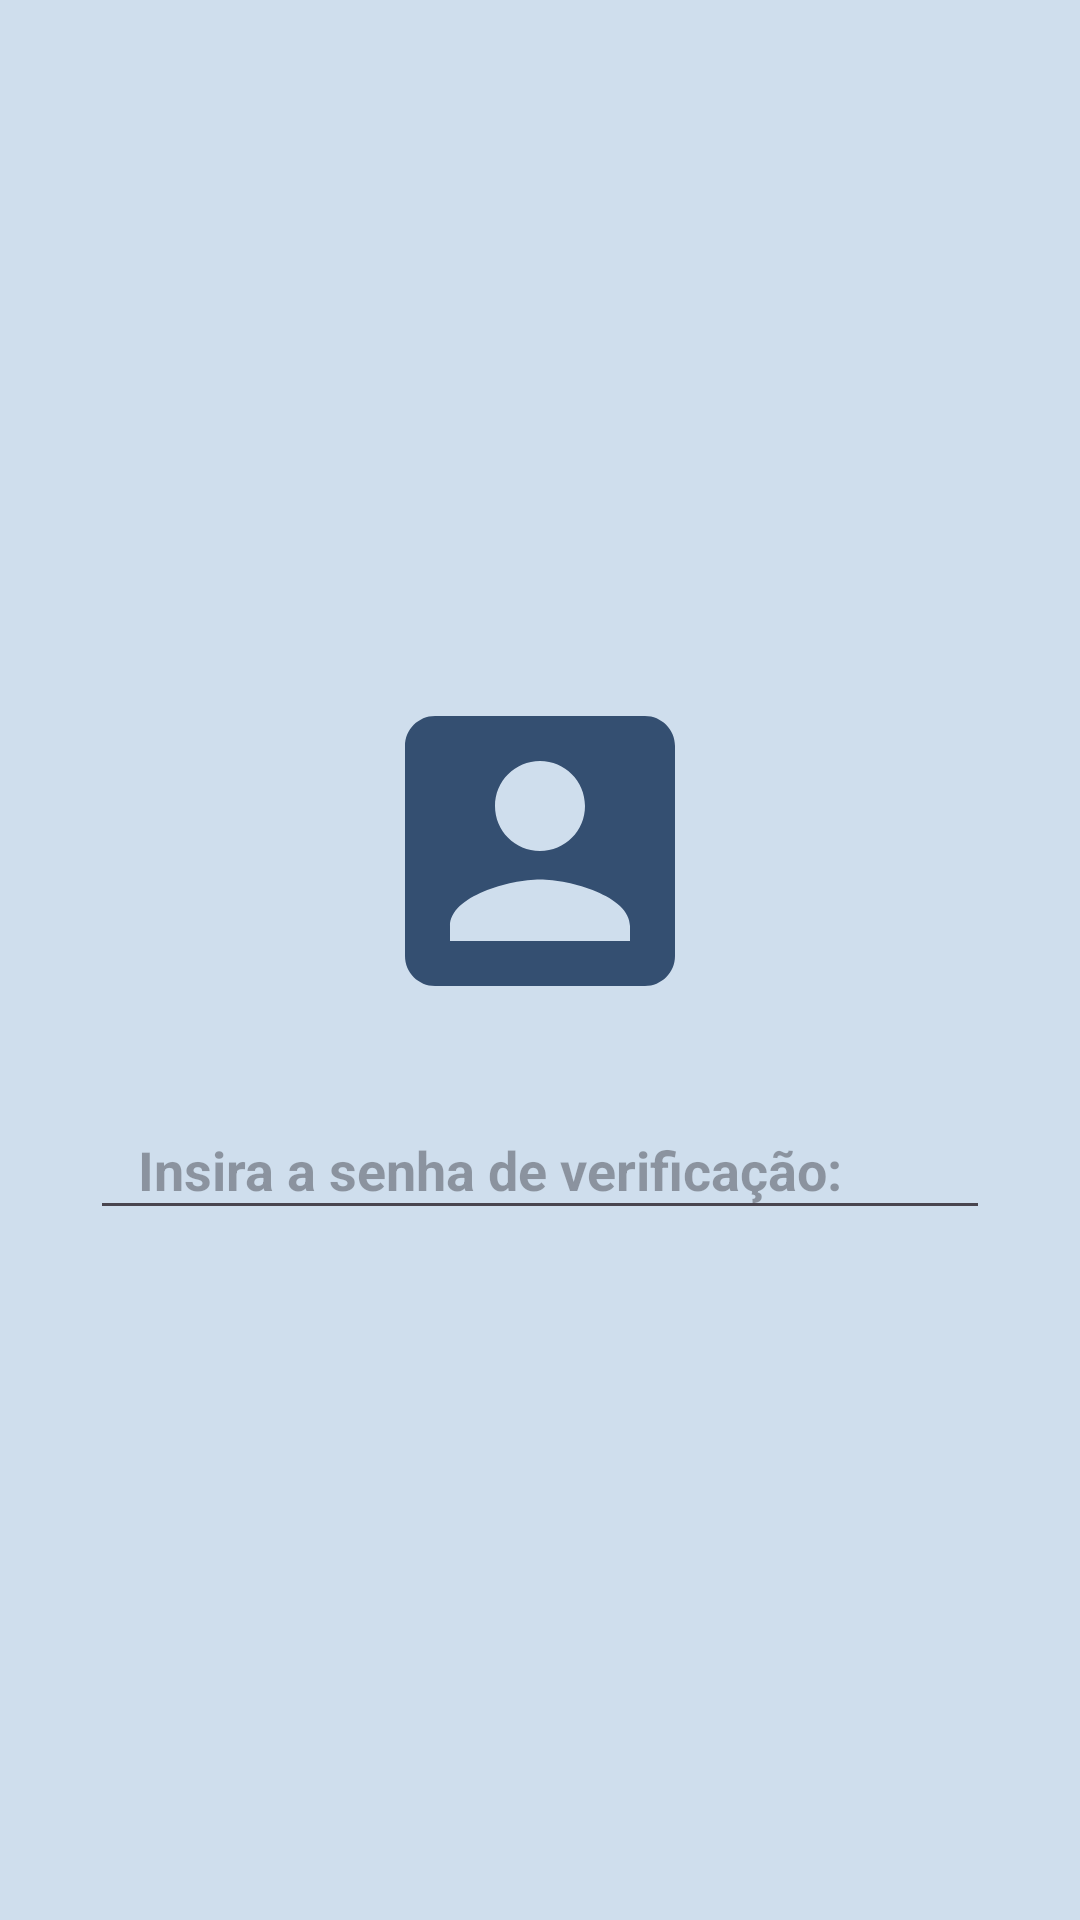

This screen was rendered from an Android layout file. Write that file and the resources it references.
<!-- AndroidManifest.xml: application theme Theme.SãoGabriel -->
<!-- res/layout/activity_login_app.xml -->
<?xml version="1.0" encoding="utf-8"?>
<LinearLayout xmlns:android="http://schemas.android.com/apk/res/android"
    android:id="@+id/main"
    android:layout_width="match_parent"
    android:layout_height="match_parent"
    android:orientation="vertical"
    android:gravity="center"
    android:background="#cfdeed">

    <ImageView
        android:id="@+id/iconLogin"
        android:layout_width="120dp"
        android:layout_height="140dp"
        android:src="@drawable/ic_login"
        android:contentDescription="@string/icone"/>

    
    <com.google.android.material.textfield.TextInputEditText
        android:id="@+id/acesso"
        android:layout_width="300dp"
        android:layout_height="wrap_content"
        android:hint="@string/senha"
        android:layout_marginVertical="16dp"
        android:paddingVertical="8dp"
        android:paddingHorizontal="16dp"
        android:inputType="numberPassword"
        android:textStyle="bold"
        android:textColor="#000"/>

</LinearLayout>
<!-- resources referenced by this layout -->
<resources>
  <!-- drawable ic_login (drawable) -->
  <vector xmlns:android="http://schemas.android.com/apk/res/android" android:alpha="0.92" android:height="34dp" android:tint="#264165" android:viewportHeight="24" android:viewportWidth="24" android:width="34dp">
        
      <path android:fillColor="@android:color/white" android:pathData="M3,5v14c0,1.1 0.89,2 2,2h14c1.1,0 2,-0.9 2,-2L21,5c0,-1.1 -0.9,-2 -2,-2L5,3c-1.11,0 -2,0.9 -2,2zM15,9c0,1.66 -1.34,3 -3,3s-3,-1.34 -3,-3 1.34,-3 3,-3 3,1.34 3,3zM6,17c0,-2 4,-3.1 6,-3.1s6,1.1 6,3.1v1L6,18v-1z"/>
      
  </vector>
  <string name="icone">Icone de login </string>
  <string name="senha">Insira a senha de verificação: </string>
  <style name="Theme.SãoGabriel" parent="Base.Theme.SãoGabriel" />
  <style name="Base.Theme.SãoGabriel" parent="Theme.Material3.DayNight.NoActionBar">
          
          
      </style>
</resources>
